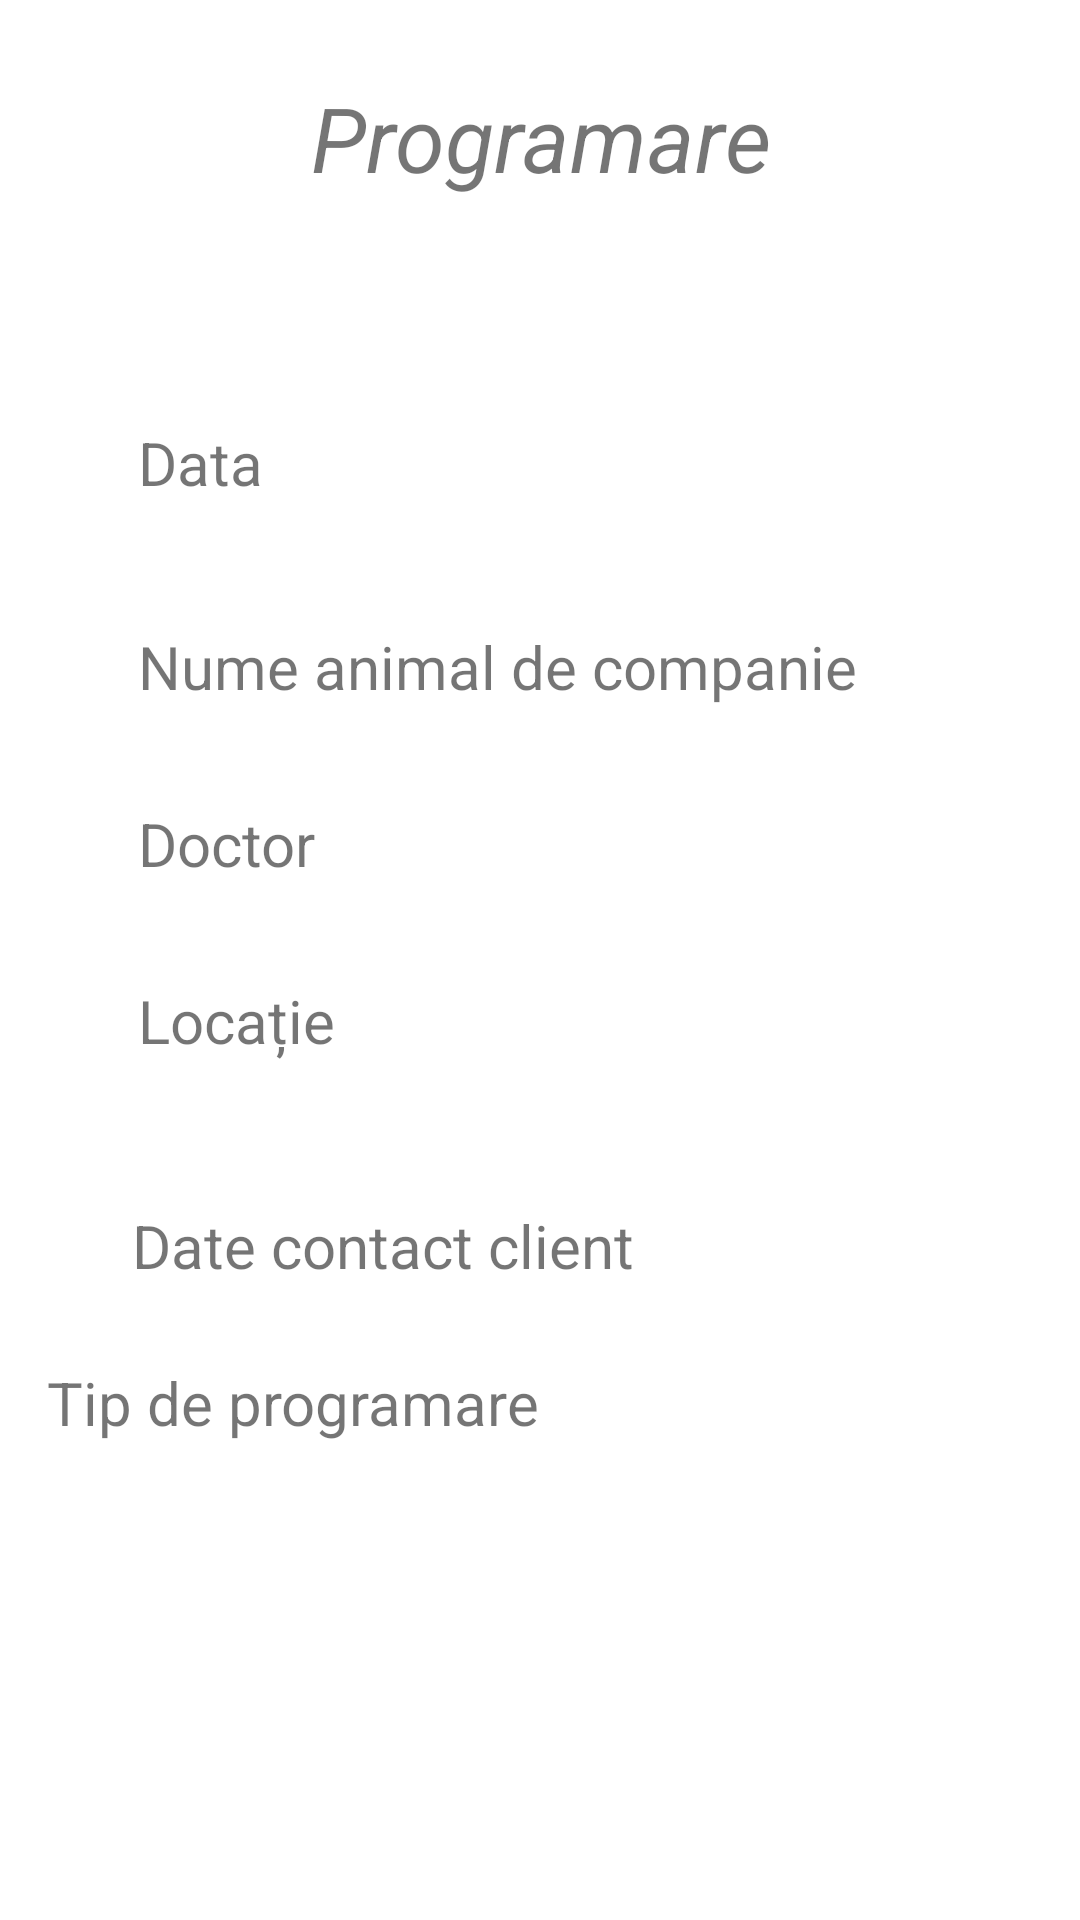

This screen was rendered from an Android layout file. Write that file and the resources it references.
<!-- AndroidManifest.xml: application theme Theme.HappyPet -->
<!-- res/layout/activity_see_appointment.xml -->
<?xml version="1.0" encoding="utf-8"?>
<androidx.constraintlayout.widget.ConstraintLayout xmlns:android="http://schemas.android.com/apk/res/android"
    xmlns:app="http://schemas.android.com/apk/res-auto"
    xmlns:tools="http://schemas.android.com/tools"
    android:layout_width="match_parent"
    android:layout_height="match_parent">

    <TextView
        android:id="@+id/textView"
        android:layout_width="239dp"
        android:layout_height="67dp"
        android:layout_marginTop="40dp"
        android:layout_marginBottom="68dp"
        android:text="@string/programare"
        android:textAlignment="center"
        android:textSize="30sp"
        android:textStyle="italic"
        android:paddingTop="20dp"
        app:layout_constraintBottom_toTopOf="@+id/appointment_date"
        app:layout_constraintEnd_toEndOf="parent"
        app:layout_constraintStart_toStartOf="parent"
        app:layout_constraintTop_toTopOf="parent" />

    <TextView
        android:id="@+id/appointment_date"
        android:layout_width="0dp"
        android:layout_height="wrap_content"
        android:layout_marginStart="46dp"
        android:layout_marginEnd="46dp"
        android:layout_marginBottom="41dp"
        android:text="@string/data"
        android:textSize="20sp"
        app:layout_constraintBottom_toTopOf="@+id/appointment_pet_name"
        app:layout_constraintEnd_toEndOf="parent"
        app:layout_constraintStart_toStartOf="parent"
        app:layout_constraintTop_toBottomOf="@+id/textView" />

    <TextView
        android:id="@+id/appointment_doctor"
        android:layout_width="0dp"
        android:layout_height="wrap_content"
        android:layout_marginStart="46dp"
        android:layout_marginEnd="46dp"
        android:layout_marginBottom="32dp"
        android:text="@string/doctor"
        android:textSize="20sp"
        app:layout_constraintBottom_toTopOf="@+id/appointment_location"
        app:layout_constraintEnd_toEndOf="parent"
        app:layout_constraintStart_toStartOf="parent"
        app:layout_constraintTop_toBottomOf="@+id/appointment_pet_name" />

    <TextView
        android:id="@+id/appointment_location"
        android:layout_width="0dp"
        android:layout_height="wrap_content"
        android:layout_marginStart="46dp"
        android:layout_marginEnd="46dp"
        android:layout_marginBottom="48dp"
        android:text="@string/locatie"
        android:textSize="20sp"
        app:layout_constraintBottom_toTopOf="@+id/appointment_client_data"
        app:layout_constraintEnd_toEndOf="parent"
        app:layout_constraintStart_toStartOf="parent"
        app:layout_constraintTop_toBottomOf="@+id/appointment_doctor" />

    <TextView
        android:id="@+id/appointment_client_data"
        android:layout_width="0dp"
        android:layout_height="wrap_content"
        android:layout_marginStart="44dp"
        android:layout_marginEnd="44dp"
        android:layout_marginBottom="246dp"
        android:text="@string/date_contact_client"
        android:textSize="20sp"
        app:layout_constraintBottom_toBottomOf="parent"
        app:layout_constraintEnd_toEndOf="parent"
        app:layout_constraintStart_toStartOf="parent"
        app:layout_constraintTop_toBottomOf="@+id/appointment_location" />

    <TextView
        android:id="@+id/appointment_pet_name"
        android:layout_width="0dp"
        android:layout_height="wrap_content"
        android:layout_marginStart="46dp"
        android:layout_marginEnd="46dp"
        android:layout_marginBottom="32dp"
        android:text="@string/nume_animal_de_companie"
        android:textSize="20sp"
        app:layout_constraintBottom_toTopOf="@+id/appointment_doctor"
        app:layout_constraintEnd_toEndOf="parent"
        app:layout_constraintStart_toStartOf="parent"
        app:layout_constraintTop_toBottomOf="@+id/appointment_date" />

    <TextView
        android:id="@+id/appointment_type"
        android:layout_width="329dp"
        android:layout_height="wrap_content"
        android:text="@string/tip_de_programare"
        android:textSize="20sp"
        app:layout_constraintBottom_toBottomOf="parent"
        app:layout_constraintEnd_toEndOf="parent"
        app:layout_constraintStart_toStartOf="parent"
        app:layout_constraintTop_toBottomOf="@+id/appointment_client_data"
        app:layout_constraintVertical_bias="0.138" />
</androidx.constraintlayout.widget.ConstraintLayout>
<!-- resources referenced by this layout -->
<resources>
  <string name="data">Data</string>
  <string name="date_contact_client">Date contact client</string>
  <string name="doctor">Doctor</string>
  <string name="locatie">Locație</string>
  <string name="nume_animal_de_companie">Nume animal de companie</string>
  <string name="programare">Programare</string>
  <string name="tip_de_programare">Tip de programare</string>
  <style name="Theme.HappyPet" parent="Theme.MaterialComponents.DayNight.NoActionBar">
          
          <item name="colorPrimary">@color/teal_700</item>
          <item name="colorPrimaryVariant">@color/black</item>
          <item name="colorOnPrimary">@color/white</item>
          
          <item name="colorSecondary">@color/teal_200</item>
          <item name="colorSecondaryVariant">@color/teal_700</item>
          <item name="colorOnSecondary">@color/black</item>
          
          <item name="android:statusBarColor" tools:targetApi="l">?attr/colorPrimaryVariant</item>
          
      </style>
  <!-- not gathered from this repository: default colours our renderer supplied (Android Studio template values) -->
  <color name="teal_200">#FF03DAC5</color>
  <color name="teal_700">#FF018786</color>
  <color name="black">#FF000000</color>
  <color name="white">#FFFFFFFF</color>
</resources>
